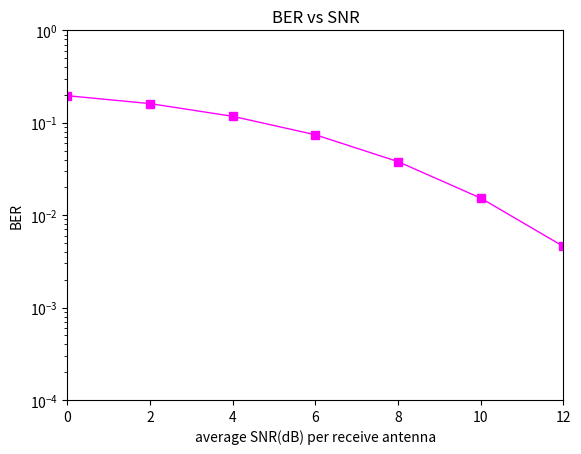

This chart was generated by the following Python code: (Note: this script raises an exception after producing the figure.)
import numpy as np
from scipy.stats import norm
import matplotlib.pyplot as plt

snr_db_list = []
for snr in range(0, 13, 2):
    snr_db_list.append(snr)

bers_sd = [0.19627, 0.1611825, 0.117385, 0.07412625, 0.03795375, 0.0152875, 0.00458875]

plt.figure('Bit Error Rate')
plt.subplot(111)
plt.semilogy(snr_db_list, bers_sd, color='magenta', marker='s', linestyle='-', linewidth=1, markersize=6, label='SD')
plt.title('BER vs SNR')
plt.xlabel('average SNR(dB) per receive antenna')
plt.xlim(0, 12)
plt.xscale('linear')
plt.ylabel('BER')
plt.ylim(0.0001, 1)
plt.grid(b=True, which='major', color='#666666', linestyle='--')
plt.legend(title='Detectors:')
plt.show()


